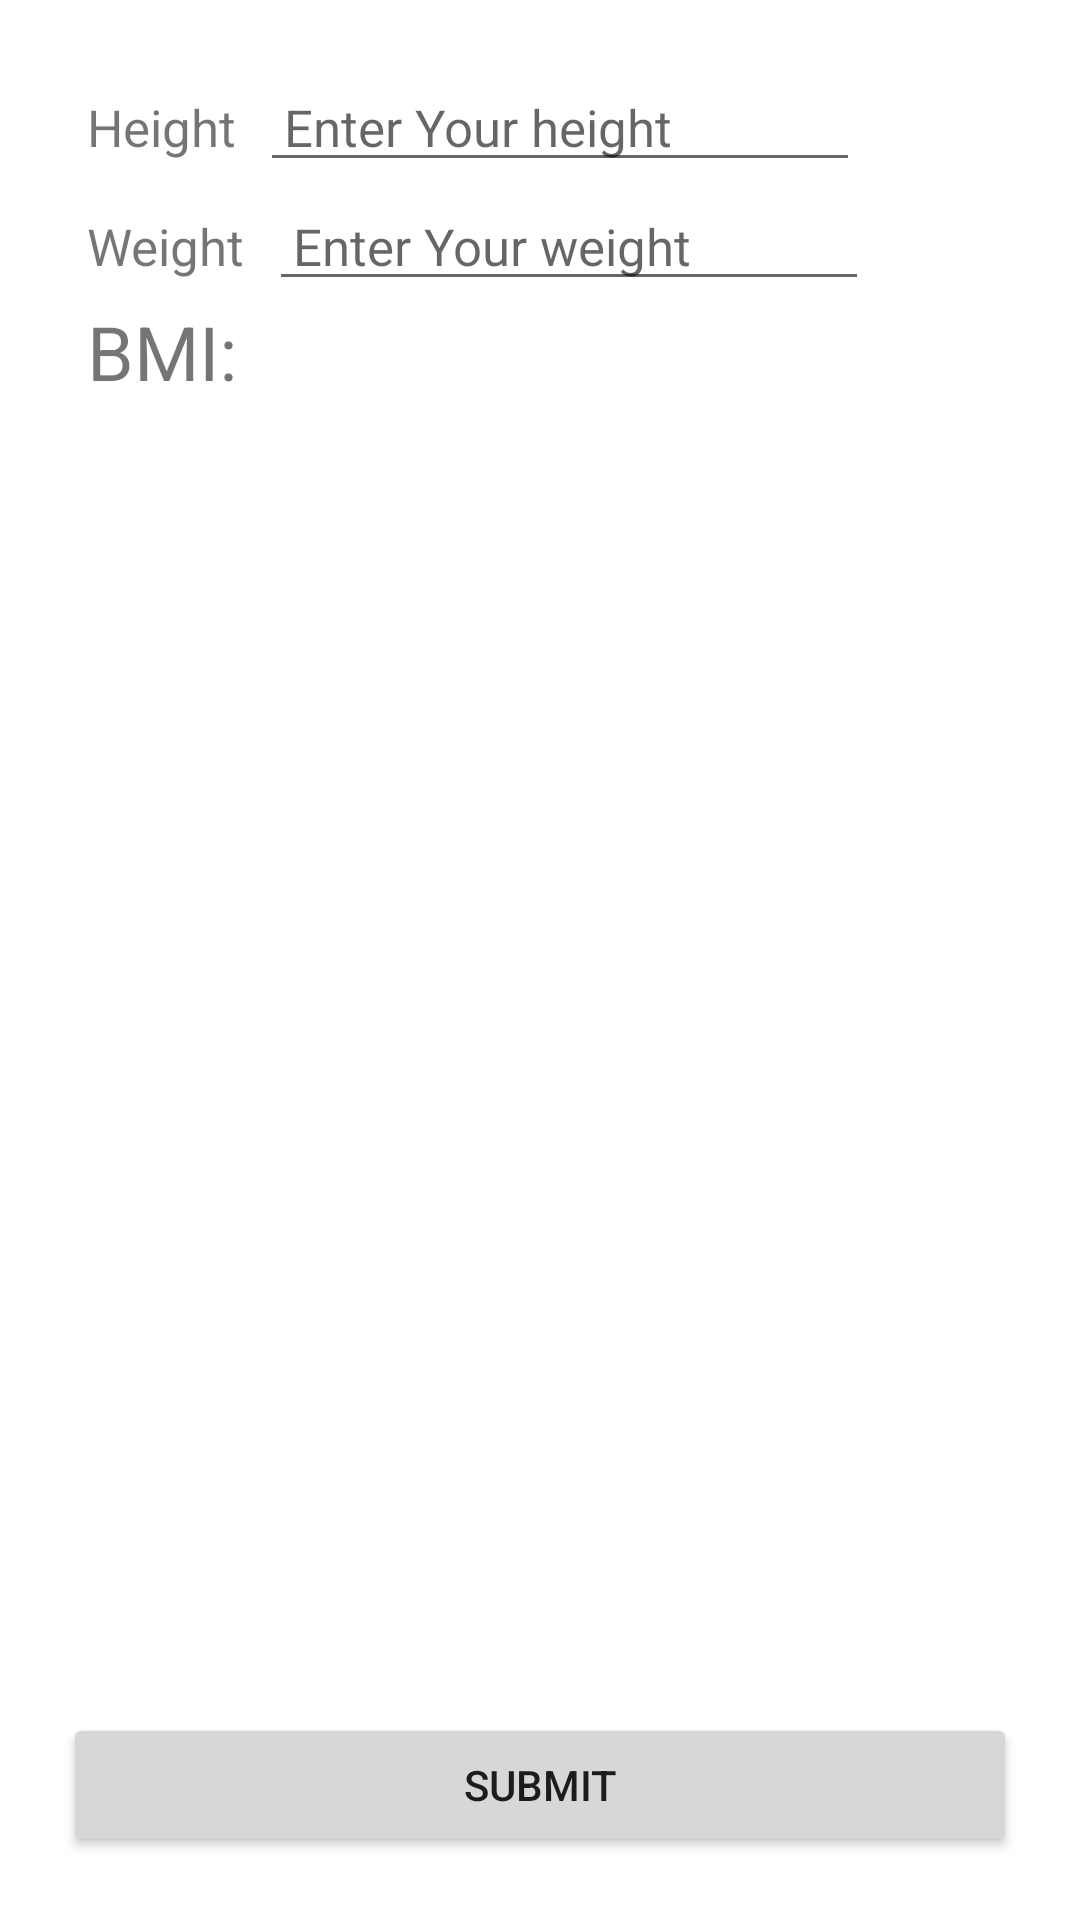

Write the Android layout XML for this screen, with the resource values it uses.
<!-- AndroidManifest.xml: application theme Theme.KalkulatorMiksik -->
<!-- res/layout/activity_main.xml -->
<?xml version="1.0" encoding="utf-8"?>
<androidx.constraintlayout.widget.ConstraintLayout xmlns:android="http://schemas.android.com/apk/res/android"
        xmlns:tools="http://schemas.android.com/tools"
        xmlns:app="http://schemas.android.com/apk/res-auto"
        android:layout_width="match_parent"
        android:layout_height="match_parent"
        tools:context=".MainActivity">


    <RelativeLayout
            android:layout_width="match_parent"
            android:layout_height="match_parent"
            android:layout_margin="16dp"
            android:padding="5dp"
            android:orientation="vertical"
            app:layout_constraintWidth_percent="100"
            android:paddingHorizontal="12dp">

        <TextView
                android:id="@+id/height_text"
                android:layout_gravity="start"
                android:text="@string/height"
                android:layout_height="wrap_content"
                android:layout_width="wrap_content"
                android:layout_alignBaseline="@+id/height"
                android:textSize="17sp"
                android:paddingHorizontal="8dp" />


        <EditText
                android:id="@+id/height"
                android:layout_width="200dp"
                android:layout_gravity="start"
                android:inputType="numberDecimal"
                android:layout_toEndOf="@id/height_text"
                android:layout_height="wrap_content"
                android:autofillHints=""
                android:hint="@string/height_hint"
                android:paddingHorizontal="8dp"
                android:textSize="17sp" />


        <TextView
                android:id="@+id/weight_text"
                android:layout_gravity="center"
                android:text="@string/weight"
                android:layout_below="@+id/height"
                android:layout_height="wrap_content"
                android:layout_width="wrap_content"
                android:layout_alignBaseline="@+id/weight"
                android:textSize="17sp"

                android:paddingHorizontal="8dp" />

        <EditText
                android:id="@+id/weight"
                android:layout_width="200dp"
                android:layout_gravity="start"

                android:inputType="numberDecimal"
                android:layout_height="wrap_content"
                android:layout_below="@+id/height"
                android:autofillHints=""
                android:layout_toEndOf="@+id/weight_text"
                android:hint="@string/weight_hint"
                android:paddingHorizontal="8dp"
                android:textSize="17sp" />

        <TextView
                android:id="@+id/bmi_text"
                android:layout_gravity="start"
                android:text="@string/bmi"
                android:layout_below="@id/weight"
                android:layout_height="wrap_content"
                android:layout_width="wrap_content"
                android:textSize="25sp"
                android:paddingHorizontal="8dp" />

        <TextView
                android:id="@+id/bmi"
                android:layout_gravity="start"
                android:text="@string/bmi_number"
                android:layout_height="wrap_content"
                android:layout_width="wrap_content"
                android:layout_below="@id/bmi_text"
                android:textSize="25sp"
                android:paddingHorizontal="8dp" />

        <Button
                android:text="@string/submit"
                android:id="@+id/button"
                android:layout_alignParentBottom="true"
                android:layout_width="fill_parent"
                android:layout_height="wrap_content" />
    </RelativeLayout>


</androidx.constraintlayout.widget.ConstraintLayout>
<!-- resources referenced by this layout -->
<resources>
  <string name="bmi">BMI:</string>
  <string name="bmi_number" />
  <string name="height">Height</string>
  <string name="height_hint">Enter Your height</string>
  <string name="submit">Submit</string>
  <string name="weight">Weight</string>
  <string name="weight_hint">Enter Your weight</string>
  <style name="Theme.KalkulatorMiksik" parent="Theme.MaterialComponents.Light">
          
          <item name="colorPrimary">#03A9F4</item>
          <item name="colorPrimaryVariant">#03A9F4</item>
          <item name="colorOnPrimary">@color/white</item>
          
          <item name="colorSecondary">#03A9F4</item>
          <item name="colorSecondaryVariant">#03A9F4</item>
          <item name="colorOnSecondary">@color/white</item>
          
          <item name="android:statusBarColor" tools:targetApi="l">?attr/colorPrimaryVariant</item>
          
          <item name="android:navigationBarColor">#00000000</item>
          <item name="android:windowActionBarOverlay">false</item>
      </style>
  <!-- not gathered from this repository: default colours our renderer supplied (Android Studio template values) -->
  <color name="white">#FFFFFFFF</color>
</resources>
